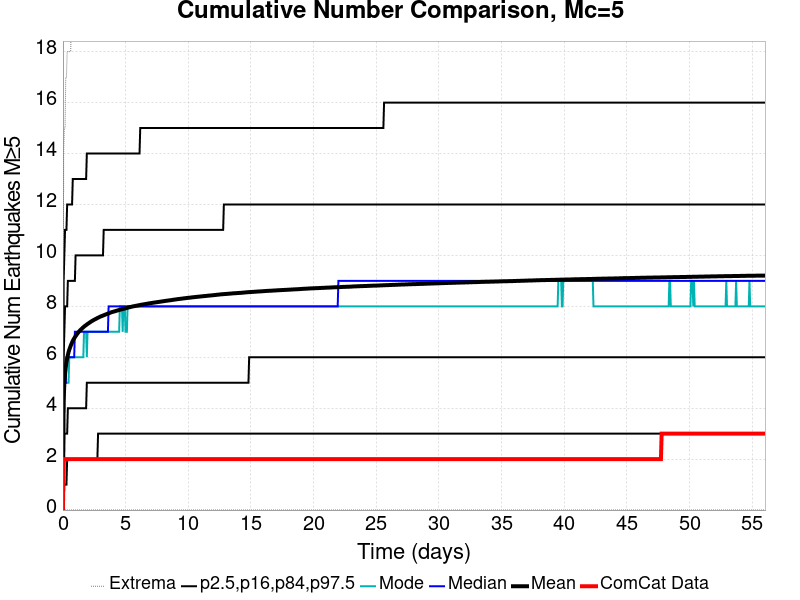

The table this chart was drawn from, first rows:
Time (days), ComCat Data, Simulation Mean, Simulation Median, Simulation Mode, Simulation Minimum, Simulation Maximum, 2.5 %-ile, 16 %-ile, 84 %-ile, 97.5 %-ile
0.0, 0.0, 0.0, 0.0, 0.0, 0.0, 0.0, 0.0, 0.0, 0.0, 0.0
0.05607, 2.0, 4.298, 4.0, 4.0, 0.0, 14.0, 1.0, 2.0, 6.0, 9.0
0.1121, 2.0, 4.983, 5.0, 4.0, 0.0, 15.0, 1.0, 3.0, 7.0, 10.0
0.1682, 2.0, 5.349, 5.0, 5.0, 0.0, 15.0, 1.0, 3.0, 8.0, 11.0
0.2243, 2.0, 5.608, 5.0, 5.0, 0.0, 17.0, 1.0, 3.0, 8.0, 11.0
0.2804, 2.0, 5.796, 6.0, 5.0, 0.0, 17.0, 1.0, 3.0, 8.0, 11.0
0.3364, 2.0, 5.959, 6.0, 5.0, 0.0, 18.0, 2.0, 3.0, 8.0, 12.0
0.3925, 2.0, 6.086, 6.0, 5.0, 0.0, 18.0, 2.0, 4.0, 9.0, 12.0
0.4486, 2.0, 6.201, 6.0, 5.0, 0.0, 18.0, 2.0, 4.0, 9.0, 12.0
0.5046, 2.0, 6.292, 6.0, 6.0, 0.0, 18.0, 2.0, 4.0, 9.0, 12.0
0.5607, 2.0, 6.369, 6.0, 6.0, 0.0, 18.0, 2.0, 4.0, 9.0, 12.0
0.6168, 2.0, 6.447, 6.0, 6.0, 0.0, 18.0, 2.0, 4.0, 9.0, 12.0
0.6729, 2.0, 6.515, 6.0, 6.0, 0.0, 19.0, 2.0, 4.0, 9.0, 12.0
0.7289, 2.0, 6.582, 6.0, 6.0, 0.0, 21.0, 2.0, 4.0, 9.0, 12.0
0.785, 2.0, 6.641, 6.0, 6.0, 0.0, 21.0, 2.0, 4.0, 9.0, 13.0
0.8411, 2.0, 6.695, 6.0, 6.0, 0.0, 22.0, 2.0, 4.0, 9.0, 13.0
0.8972, 2.0, 6.74, 6.0, 6.0, 0.0, 22.0, 2.0, 4.0, 9.0, 13.0
0.9532, 2.0, 6.785, 7.0, 6.0, 0.0, 22.0, 2.0, 4.0, 9.0, 13.0
1.009, 2.0, 6.825, 7.0, 6.0, 0.0, 22.0, 2.0, 4.0, 10.0, 13.0
1.065, 2.0, 6.869, 7.0, 6.0, 0.0, 22.0, 2.0, 4.0, 10.0, 13.0
1.121, 2.0, 6.908, 7.0, 6.0, 0.0, 22.0, 2.0, 4.0, 10.0, 13.0
1.178, 2.0, 6.944, 7.0, 6.0, 0.0, 22.0, 2.0, 4.0, 10.0, 13.0
1.234, 2.0, 6.98, 7.0, 6.0, 0.0, 22.0, 2.0, 4.0, 10.0, 13.0
1.29, 2.0, 7.015, 7.0, 6.0, 0.0, 22.0, 2.0, 4.0, 10.0, 13.0
1.346, 2.0, 7.046, 7.0, 6.0, 0.0, 22.0, 2.0, 4.0, 10.0, 13.0
1.402, 2.0, 7.073, 7.0, 6.0, 0.0, 22.0, 2.0, 4.0, 10.0, 13.0
1.458, 2.0, 7.1, 7.0, 6.0, 0.0, 22.0, 2.0, 4.0, 10.0, 13.0
1.514, 2.0, 7.124, 7.0, 6.0, 0.0, 22.0, 2.0, 4.0, 10.0, 13.0
1.57, 2.0, 7.153, 7.0, 6.0, 0.0, 22.0, 2.0, 4.0, 10.0, 13.0
1.626, 2.0, 7.176, 7.0, 6.0, 0.0, 22.0, 2.0, 4.0, 10.0, 13.0
1.682, 2.0, 7.202, 7.0, 7.0, 0.0, 22.0, 2.0, 4.0, 10.0, 13.0
1.738, 2.0, 7.224, 7.0, 7.0, 0.0, 22.0, 2.0, 4.0, 10.0, 13.0
1.794, 2.0, 7.246, 7.0, 7.0, 0.0, 22.0, 2.0, 4.0, 10.0, 13.0
1.85, 2.0, 7.264, 7.0, 7.0, 0.0, 22.0, 2.0, 4.0, 10.0, 13.0
1.906, 2.0, 7.285, 7.0, 6.0, 0.0, 22.0, 2.0, 5.0, 10.0, 14.0
1.963, 2.0, 7.308, 7.0, 7.0, 0.0, 22.0, 2.0, 5.0, 10.0, 14.0
2.019, 2.0, 7.324, 7.0, 7.0, 0.0, 22.0, 2.0, 5.0, 10.0, 14.0
2.075, 2.0, 7.343, 7.0, 7.0, 0.0, 22.0, 2.0, 5.0, 10.0, 14.0
2.131, 2.0, 7.363, 7.0, 7.0, 0.0, 22.0, 2.0, 5.0, 10.0, 14.0
2.187, 2.0, 7.38, 7.0, 7.0, 0.0, 22.0, 2.0, 5.0, 10.0, 14.0
2.243, 2.0, 7.402, 7.0, 7.0, 0.0, 22.0, 2.0, 5.0, 10.0, 14.0
2.299, 2.0, 7.417, 7.0, 7.0, 0.0, 22.0, 2.0, 5.0, 10.0, 14.0
2.355, 2.0, 7.433, 7.0, 7.0, 0.0, 22.0, 2.0, 5.0, 10.0, 14.0
2.411, 2.0, 7.45, 7.0, 7.0, 0.0, 22.0, 2.0, 5.0, 10.0, 14.0
2.467, 2.0, 7.466, 7.0, 7.0, 0.0, 22.0, 2.0, 5.0, 10.0, 14.0
2.523, 2.0, 7.479, 7.0, 7.0, 0.0, 22.0, 2.0, 5.0, 10.0, 14.0
2.579, 2.0, 7.495, 7.0, 7.0, 0.0, 22.0, 2.0, 5.0, 10.0, 14.0
2.635, 2.0, 7.509, 7.0, 7.0, 0.0, 23.0, 2.0, 5.0, 10.0, 14.0
2.691, 2.0, 7.523, 7.0, 7.0, 0.0, 23.0, 2.0, 5.0, 10.0, 14.0
2.748, 2.0, 7.539, 7.0, 7.0, 0.0, 23.0, 2.0, 5.0, 10.0, 14.0
2.804, 2.0, 7.552, 7.0, 7.0, 0.0, 23.0, 3.0, 5.0, 10.0, 14.0
2.86, 2.0, 7.565, 7.0, 7.0, 0.0, 23.0, 3.0, 5.0, 10.0, 14.0
2.916, 2.0, 7.579, 7.0, 7.0, 0.0, 23.0, 3.0, 5.0, 10.0, 14.0
2.972, 2.0, 7.594, 7.0, 7.0, 0.0, 23.0, 3.0, 5.0, 10.0, 14.0
3.028, 2.0, 7.605, 7.0, 7.0, 0.0, 23.0, 3.0, 5.0, 10.0, 14.0
3.084, 2.0, 7.615, 7.0, 7.0, 0.0, 23.0, 3.0, 5.0, 10.0, 14.0
3.14, 2.0, 7.626, 7.0, 7.0, 0.0, 23.0, 3.0, 5.0, 10.0, 14.0
3.196, 2.0, 7.637, 7.0, 7.0, 0.0, 23.0, 3.0, 5.0, 10.0, 14.0
3.252, 2.0, 7.648, 7.0, 7.0, 0.0, 23.0, 3.0, 5.0, 11.0, 14.0
3.308, 2.0, 7.66, 7.0, 7.0, 0.0, 23.0, 3.0, 5.0, 11.0, 14.0
... 940 more rows
